Photos from the image-classification dataset "Split_Data_Reorg" in the GitHub repository cherie-dips/MLPR_Project. Its 8 classes are: pH 5 enzymatic, pH 5 hydrolytic, pH 6 enzymatic, pH 6 hydrolytic, pH 7 enzymatic, pH 7 hydrolytic, pH 8 enzymatic, pH 8 hydrolytic.

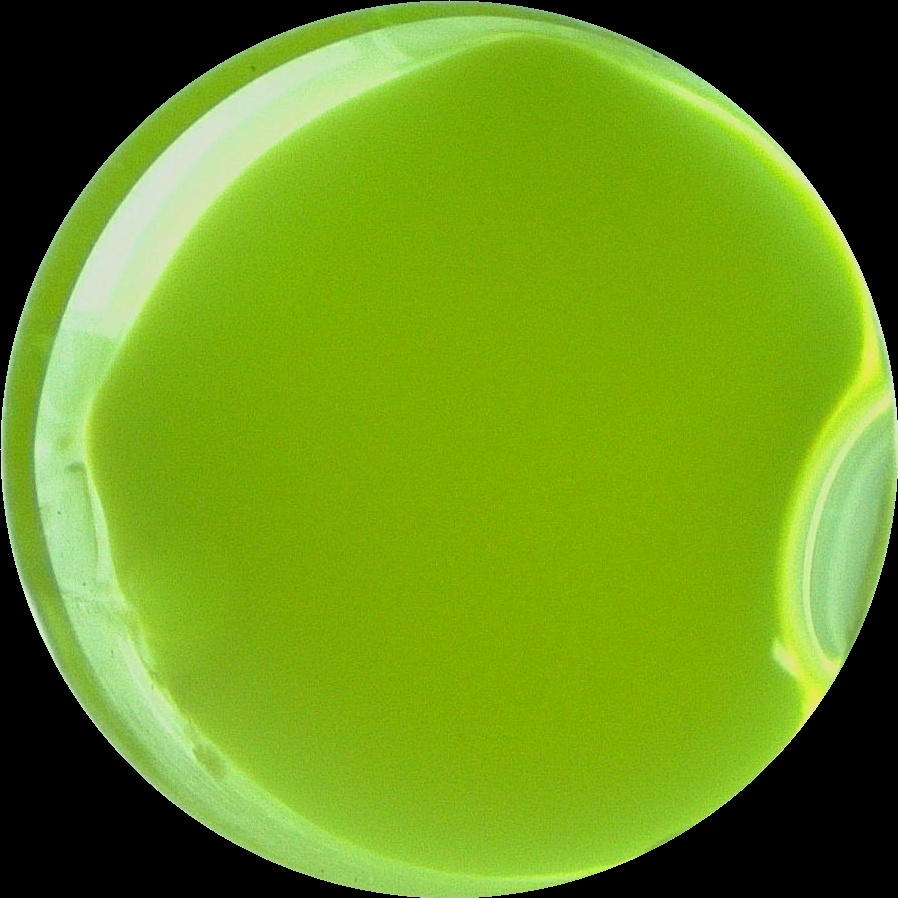
Label: pH 5 hydrolytic

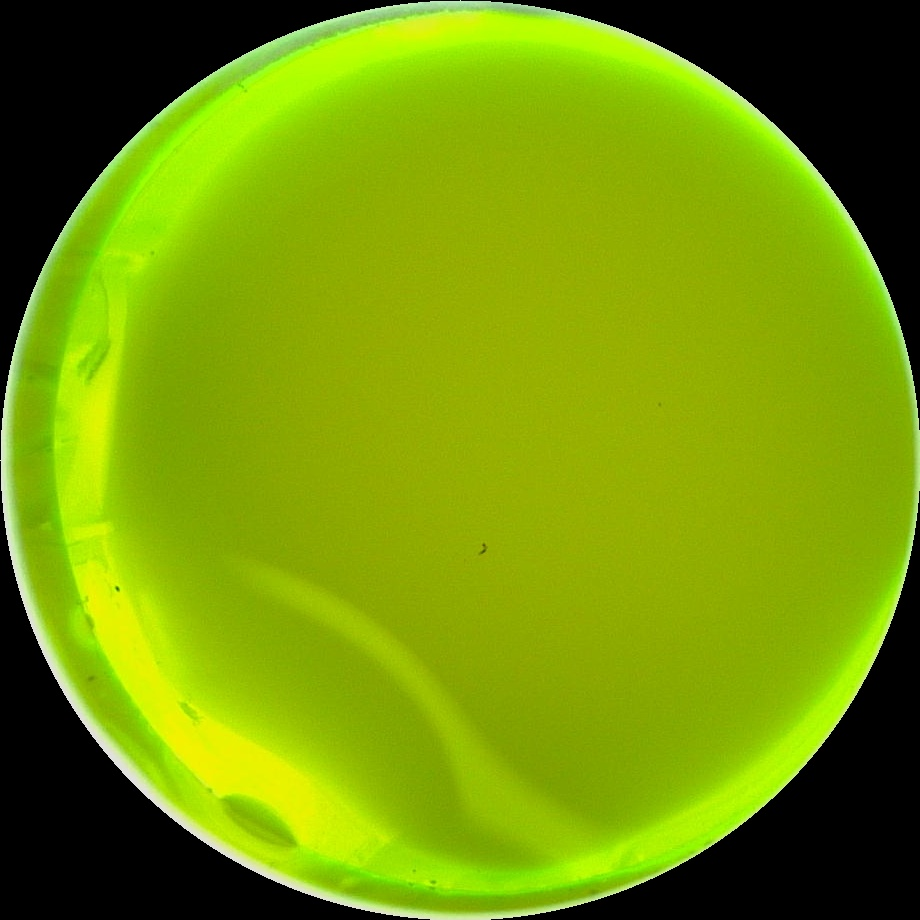
Label: pH 8 enzymatic

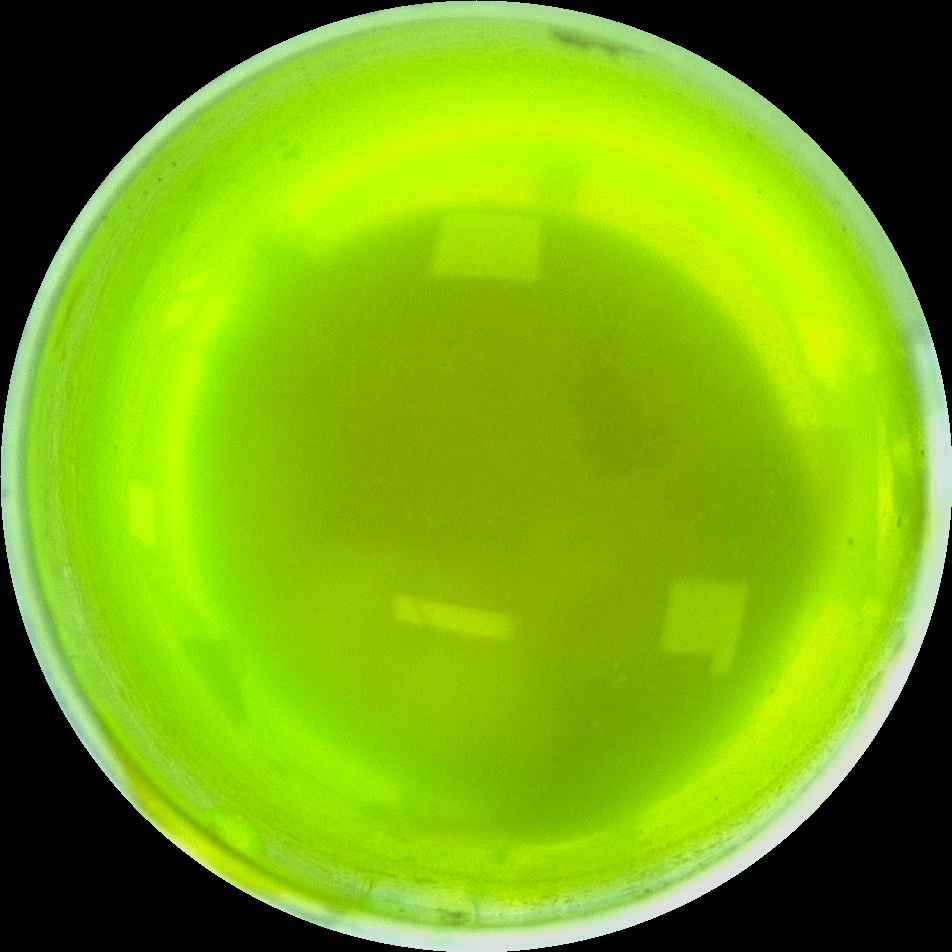
Label: pH 8 hydrolytic

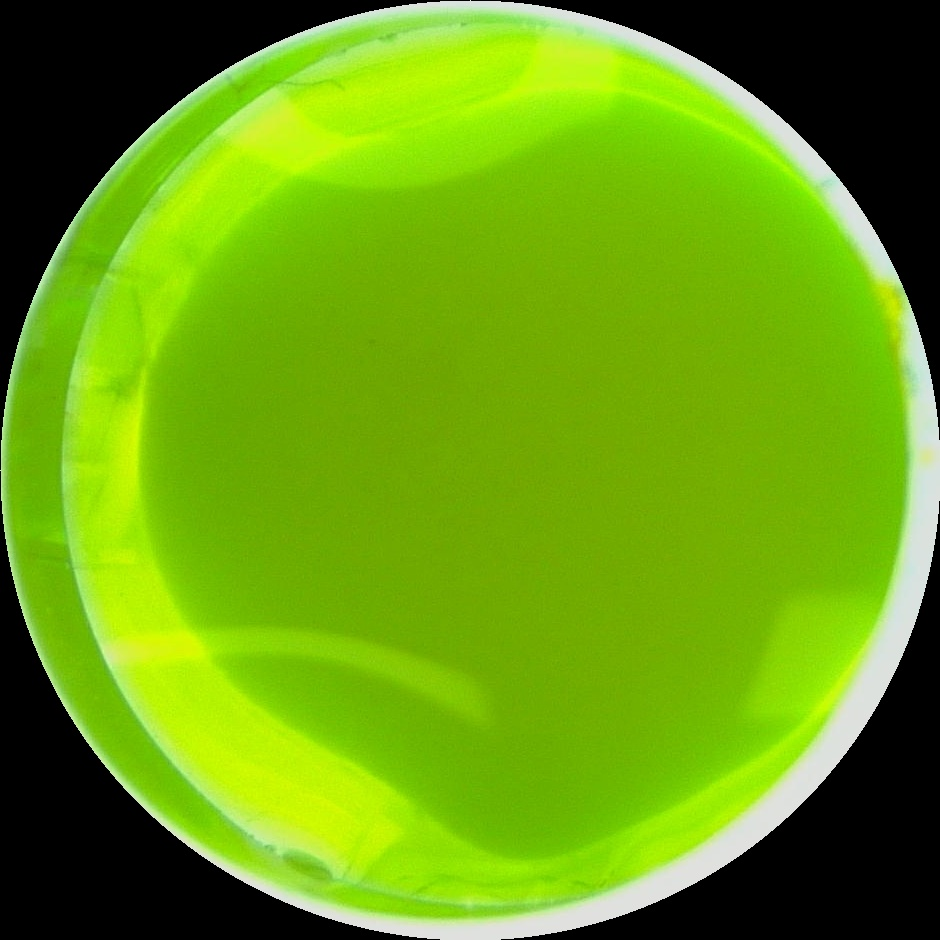
Label: pH 6 hydrolytic

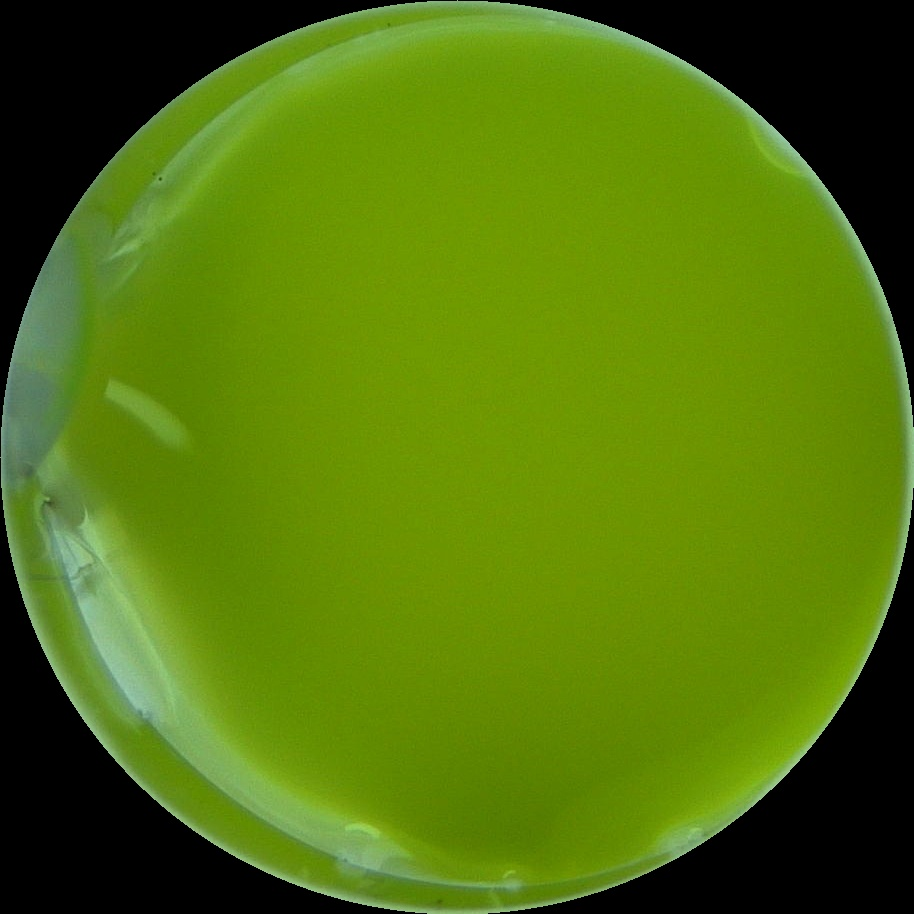
Label: pH 5 enzymatic

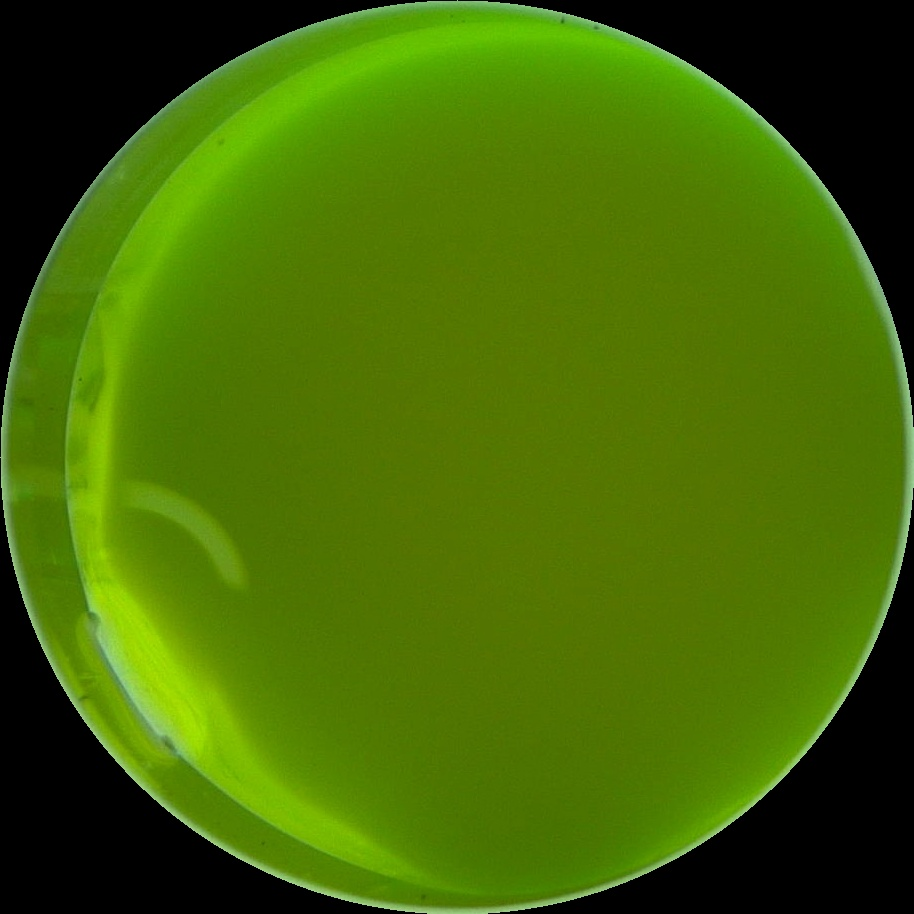
Label: pH 6 enzymatic
